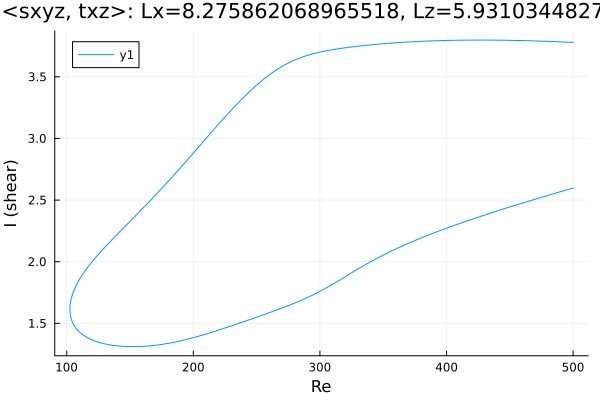

Data behind this chart, as committed beside it:
Re, shear
500.0, 3.779
498.8, 3.779
497.4, 3.78
496, 3.78
494.5, 3.781
493.1, 3.782
491.7, 3.782
490.3, 3.783
488.9, 3.783
487.5, 3.784
486.1, 3.785
484.6, 3.785
483.2, 3.786
481.8, 3.786
480.4, 3.787
479, 3.787
477.6, 3.788
476.2, 3.788
474.7, 3.789
473.3, 3.789
471.9, 3.79
470.5, 3.79
469.1, 3.791
467.7, 3.791
466.3, 3.792
464.8, 3.792
464.2, 3.792
462.8, 3.793
461.3, 3.793
459.9, 3.793
458.5, 3.794
457.1, 3.794
455.7, 3.794
454.4, 3.795
453, 3.795
451.6, 3.795
450.2, 3.795
448.8, 3.796
447.4, 3.796
446, 3.796
444.5, 3.796
443.1, 3.797
441.7, 3.797
440.3, 3.797
438.9, 3.797
437.5, 3.797
436.1, 3.797
434.6, 3.797
433.2, 3.798
431.8, 3.798
430.4, 3.798
429, 3.798
427.6, 3.798
426.2, 3.798
424.7, 3.798
423.3, 3.798
421.9, 3.798
420.5, 3.798
419.1, 3.798
417.7, 3.797
... 572 more rows
